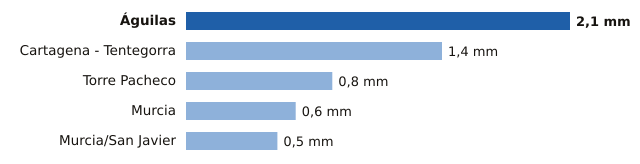

The data file committed next to this chart (first rows):
estacion, provincia, mm
Águilas, Murcia, 2.1
Cartagena - Tentegorra, Murcia, 1.4
Torre Pacheco, Murcia, 0.8
Murcia, Murcia, 0.6
Murcia/San Javier, Murcia, 0.5
